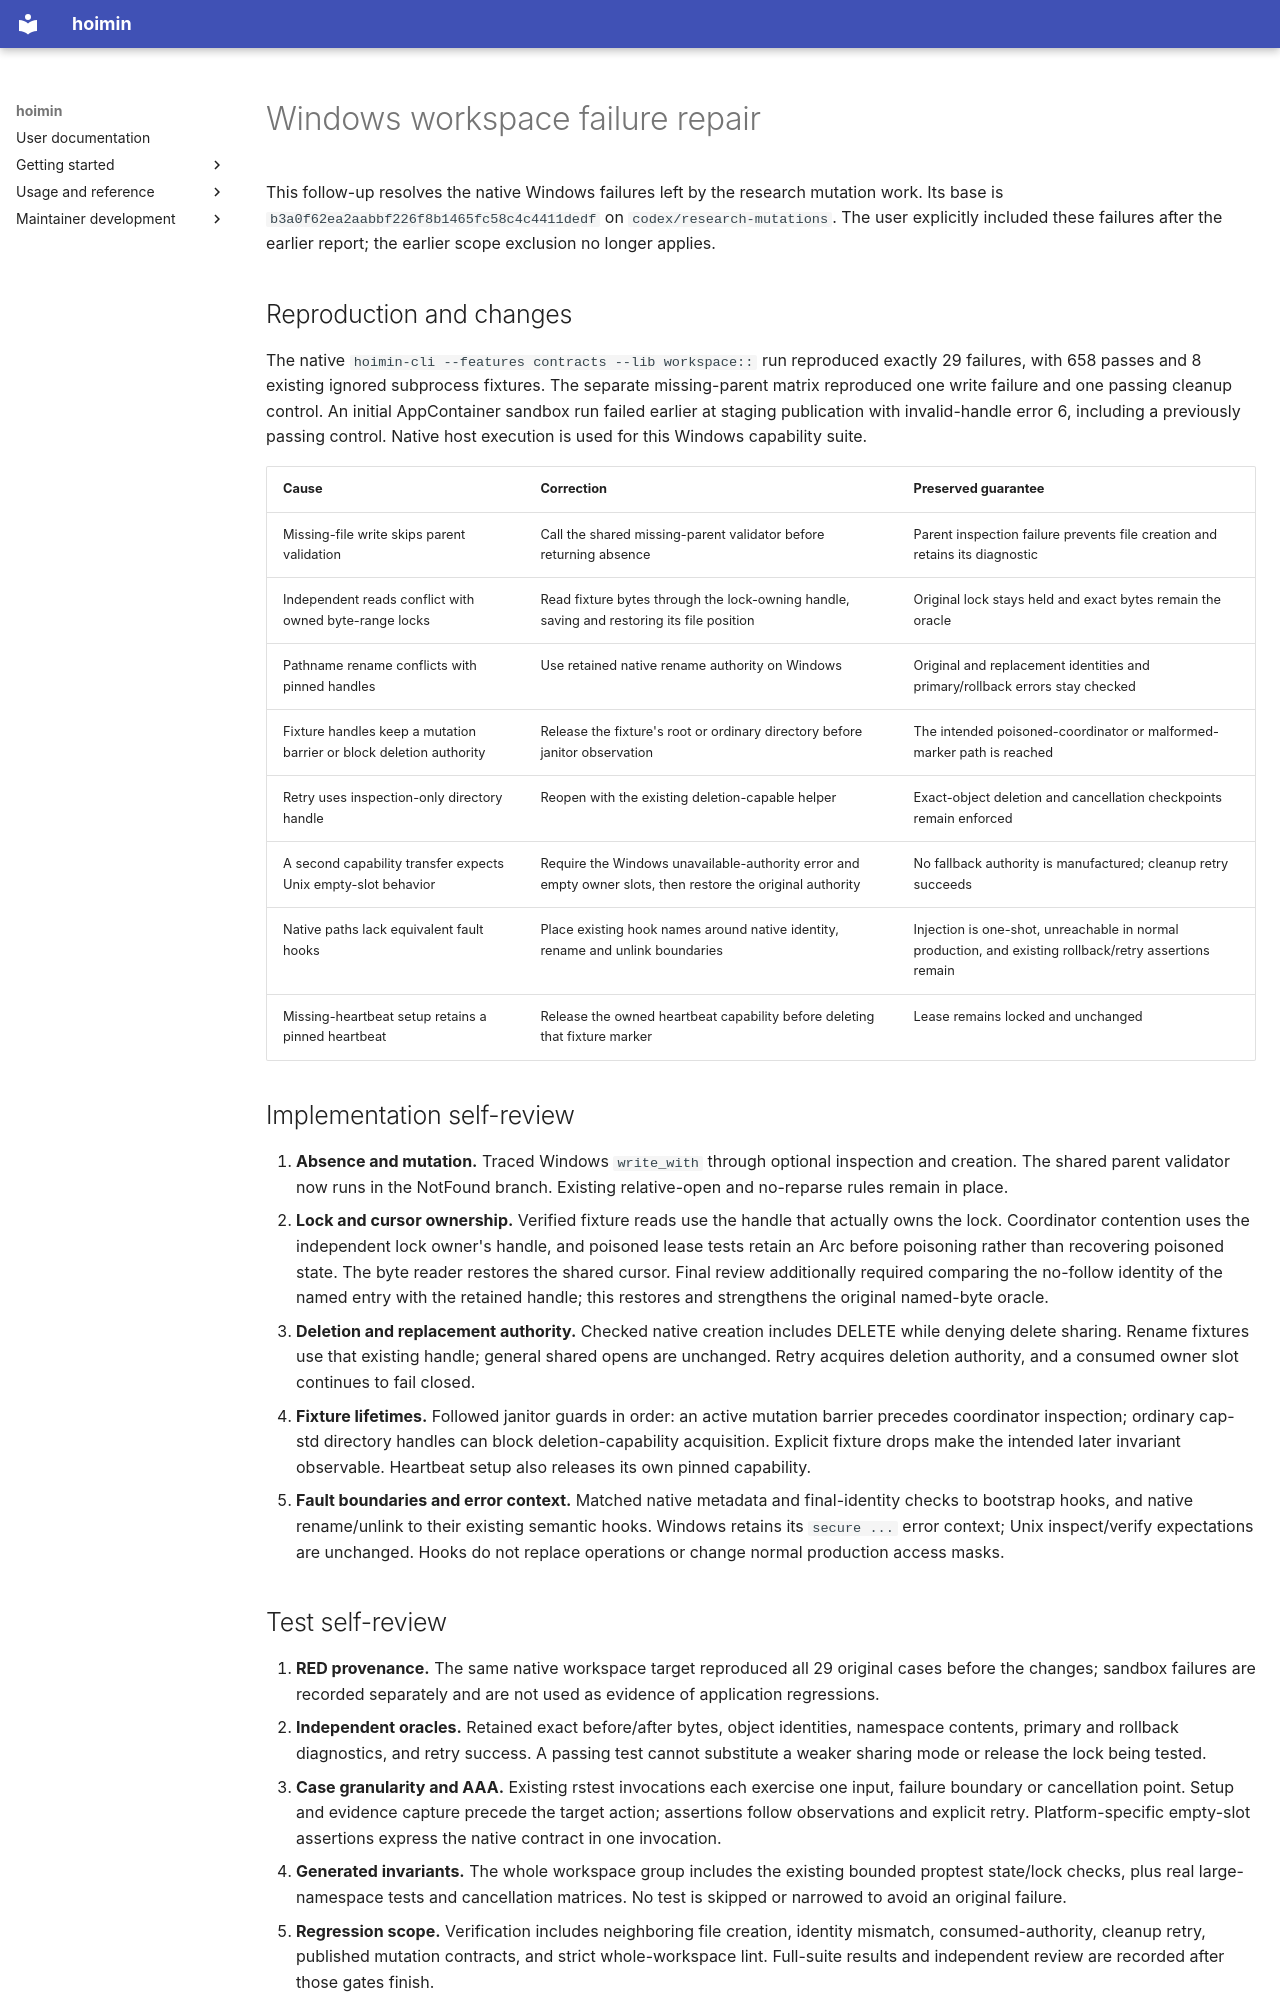

repository: HayaoSuzuki/hoimin · page: development/work/reports/2026-11-20-windows-workspace-failures/index.html · generator: mkdocs

# Windows workspace failure repair

This follow-up resolves the native Windows failures left by the research mutation work. Its base is `b3a0f62ea2aabbf226f8b1465fc58c4c4411dedf` on `codex/research-mutations`. The user explicitly included these failures after the earlier report; the earlier scope exclusion no longer applies.

## Reproduction and changes

The native `hoimin-cli --features contracts --lib workspace::` run reproduced exactly 29 failures, with 658 passes and 8 existing ignored subprocess fixtures. The separate missing-parent matrix reproduced one write failure and one passing cleanup control. An initial AppContainer sandbox run failed earlier at staging publication with invalid-handle error 6, including a previously passing control. Native host execution is used for this Windows capability suite.

| Cause | Correction | Preserved guarantee |
| --- | --- | --- |
| Missing-file write skips parent validation | Call the shared missing-parent validator before returning absence | Parent inspection failure prevents file creation and retains its diagnostic |
| Independent reads conflict with owned byte-range locks | Read fixture bytes through the lock-owning handle, saving and restoring its file position | Original lock stays held and exact bytes remain the oracle |
| Pathname rename conflicts with pinned handles | Use retained native rename authority on Windows | Original and replacement identities and primary/rollback errors stay checked |
| Fixture handles keep a mutation barrier or block deletion authority | Release the fixture's root or ordinary directory before janitor observation | The intended poisoned-coordinator or malformed-marker path is reached |
| Retry uses inspection-only directory handle | Reopen with the existing deletion-capable helper | Exact-object deletion and cancellation checkpoints remain enforced |
| A second capability transfer expects Unix empty-slot behavior | Require the Windows unavailable-authority error and empty owner slots, then restore the original authority | No fallback authority is manufactured; cleanup retry succeeds |
| Native paths lack equivalent fault hooks | Place existing hook names around native identity, rename and unlink boundaries | Injection is one-shot, unreachable in normal production, and existing rollback/retry assertions remain |
| Missing-heartbeat setup retains a pinned heartbeat | Release the owned heartbeat capability before deleting that fixture marker | Lease remains locked and unchanged |

## Implementation self-review

1. **Absence and mutation.** Traced Windows `write_with` through optional inspection and creation. The shared parent validator now runs in the NotFound branch. Existing relative-open and no-reparse rules remain in place.
2. **Lock and cursor ownership.** Verified fixture reads use the handle that actually owns the lock. Coordinator contention uses the independent lock owner's handle, and poisoned lease tests retain an Arc before poisoning rather than recovering poisoned state. The byte reader restores the shared cursor. Final review additionally required comparing the no-follow identity of the named entry with the retained handle; this restores and strengthens the original named-byte oracle.
3. **Deletion and replacement authority.** Checked native creation includes DELETE while denying delete sharing. Rename fixtures use that existing handle; general shared opens are unchanged. Retry acquires deletion authority, and a consumed owner slot continues to fail closed.
4. **Fixture lifetimes.** Followed janitor guards in order: an active mutation barrier precedes coordinator inspection; ordinary cap-std directory handles can block deletion-capability acquisition. Explicit fixture drops make the intended later invariant observable. Heartbeat setup also releases its own pinned capability.
5. **Fault boundaries and error context.** Matched native metadata and final-identity checks to bootstrap hooks, and native rename/unlink to their existing semantic hooks. Windows retains its `secure ...` error context; Unix inspect/verify expectations are unchanged. Hooks do not replace operations or change normal production access masks.
